Run: headless pygame with SDL's dummy video driver; simulated clock (each Clock.tick advances the game by its frame time, no real sleeping); random seed 0; keys injected as events and as key.get_pressed() state; no mouse input.
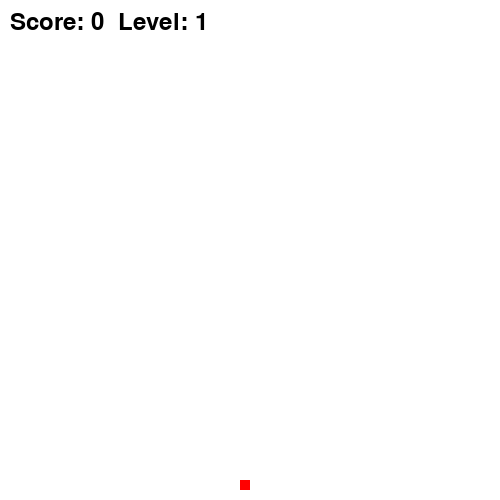
Frame 1 of 1 · flips 1–60 · no input (game ended)

The pygame program that drew these frames:

import pygame
import random

pygame.init()

# Настройки экрана
WIDTH, HEIGHT = 500, 500
screen = pygame.display.set_mode((WIDTH, HEIGHT))
pygame.display.set_caption("Snake")

# Цвета
WHITE = (255, 255, 255)
GREEN = (0, 255, 0)
RED = (255, 0, 0)

# Змейка
snake = [(250, 250)]
snake_dir = (10, 0)
speed = 10

# Еда
def spawn_food():
    while True:
        pos = (random.randrange(0, WIDTH, 10), random.randrange(0, HEIGHT, 10))
        if pos not in snake:
            return pos

food = spawn_food()

# Очки и уровни
score = 0
level = 1
font = pygame.font.Font(None, 36)

clock = pygame.time.Clock()
running = True

while running:
    screen.fill(WHITE)
    
    # Обработка событий
    for event in pygame.event.get():
        if event.type == pygame.QUIT:
            running = False
    
    # Управление
    keys = pygame.key.get_pressed()
    if keys[pygame.K_UP] and snake_dir != (0, 10):
        snake_dir = (0, -10)
    if keys[pygame.K_DOWN] and snake_dir != (0, -10):
        snake_dir = (0, 10)
    if keys[pygame.K_LEFT] and snake_dir != (10, 0):
        snake_dir = (-10, 0)
    if keys[pygame.K_RIGHT] and snake_dir != (-10, 0):
        snake_dir = (10, 0)

    # Движение змейки
    new_head = (snake[0][0] + snake_dir[0], snake[0][1] + snake_dir[1])
    
    # Проверка на границы
    if new_head[0] < 0 or new_head[0] >= WIDTH or new_head[1] < 0 or new_head[1] >= HEIGHT or new_head in snake:
        running = False
    
    snake.insert(0, new_head)

    # Проверка еды
    if new_head == food:
        score += 1
        food = spawn_food()
        if score % 3 == 0:
            level += 1
            speed += 2
    else:
        snake.pop()

    # Отрисовка
    pygame.draw.rect(screen, RED, (food[0], food[1], 10, 10))
    for segment in snake:
        pygame.draw.rect(screen, GREEN, (segment[0], segment[1], 10, 10))
    
    text = font.render(f"Score: {score}  Level: {level}", True, (0, 0, 0))
    screen.blit(text, (10, 10))

    pygame.display.flip()
    clock.tick(speed)

pygame.quit()
